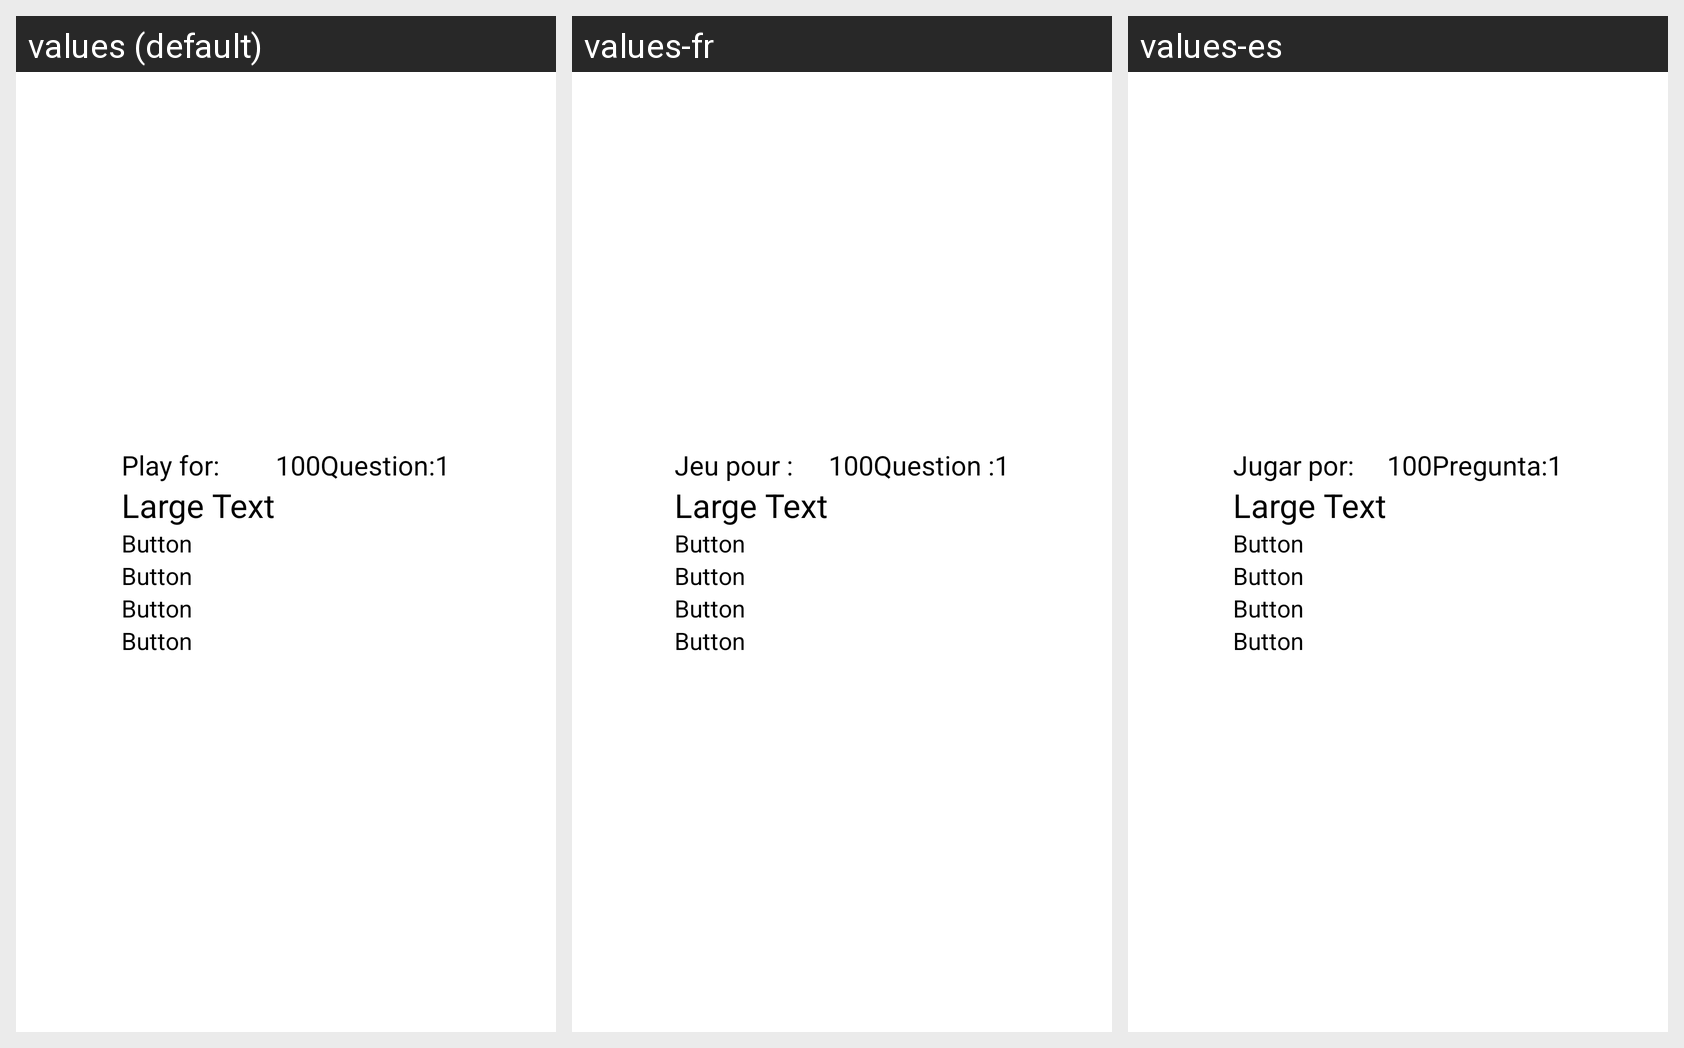

For this localized Android screen grid, give each drawn string resource with its value in every locale shown.
Android screen res/layout/activity_play.xml rendered under 3 locales, left to right: values (default), values-fr, values-es. Device: Nexus 5 (rendered at 1080×1920; each locale shown at half size, 540×960, under a caption strip naming it); theme AppTheme.
Strings drawn on this screen, with the default value and each locale's value (text and hints the layout hard-codes appear in the picture but are not listed):

level_lbl
  values: Play for:
  values-fr: Jeu pour :
  values-es: Jugar por:

question_nb_lbl
  values: Question:
  values-fr: Question :
  values-es: Pregunta:
